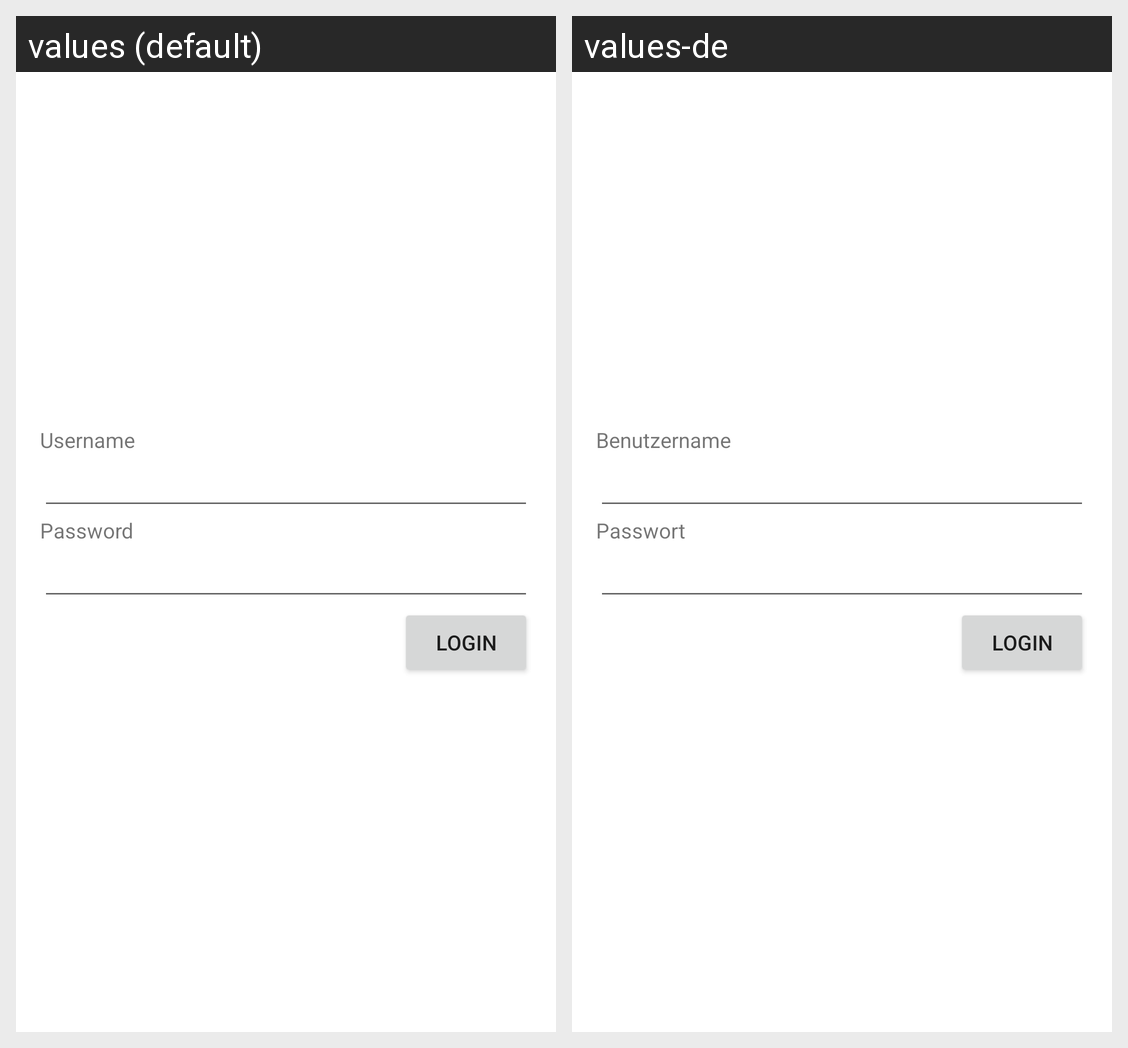

The Android screen above is rendered under two locales of the same app. Produce the string resources it draws, with the default and per-locale values.
Android screen res/layout/login_layout.xml rendered under 2 locales, left to right: values (default), values-de. Device: Nexus 5 (rendered at 1080×1920; each locale shown at half size, 540×960, under a caption strip naming it); theme Theme.HelloWorldFiek_2.
Strings drawn on this screen, with the default value and each locale's value (text and hints the layout hard-codes, and strings that could not be matched under every locale, appear in the picture but are not listed):

tv_username
  values: Username
  values-de: Benutzername

tv_password
  values: Password
  values-de: Passwort

btn_login
  values: Login
  values-de: Login
